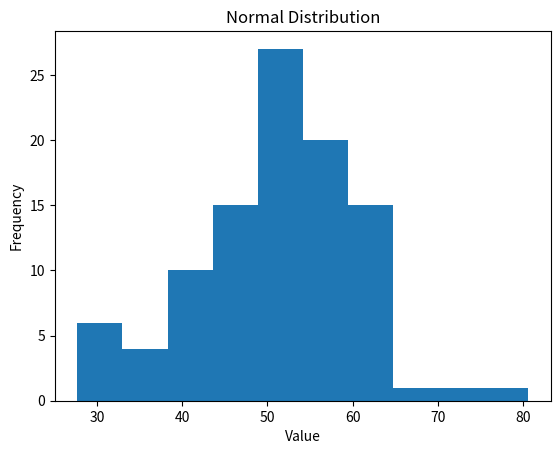

Write Python code to recreate this figure.
import numpy as np
import matplotlib.pyplot as plt
data = np.random.normal(50, 10, 100)
plt.hist(data, bins=10)
plt.xlabel("Value")
plt.ylabel("Frequency")
plt.title("Normal Distribution")
plt.show()
from scipy.stats import mode
steps = [
    5000, 5200, 4800, 5100, 5300,
    4900, 5000, 5100, 5200, 5000,
    4900, 5100, 5000, 5200, 4800,
    5100, 5000, 4900, 5200, 5100
]
mean = np.mean(steps)
median = np.median(steps)
mode_value = mode(steps, keepdims=True).mode[0]
print("Mean =", mean)
print("Median =", median)
print("Mode =", mode_value)
print("Mean, median and mode are approximately close.")
scores = np.random.normal(70, 15, 200)
count = np.sum((scores >= 55) & (scores <= 85))
print("Players between 55 and 85 =", count)
print("Approximately 68 percent are expected within one standard deviation.")
print("Delivery times can sometimes follow an approximately normal distribution.")
print("Most deliveries may be close to the average delivery time.")
print("Fewer deliveries may take much less or much more time.")
print("Traffic and weather can cause the actual data to differ from normal.")
